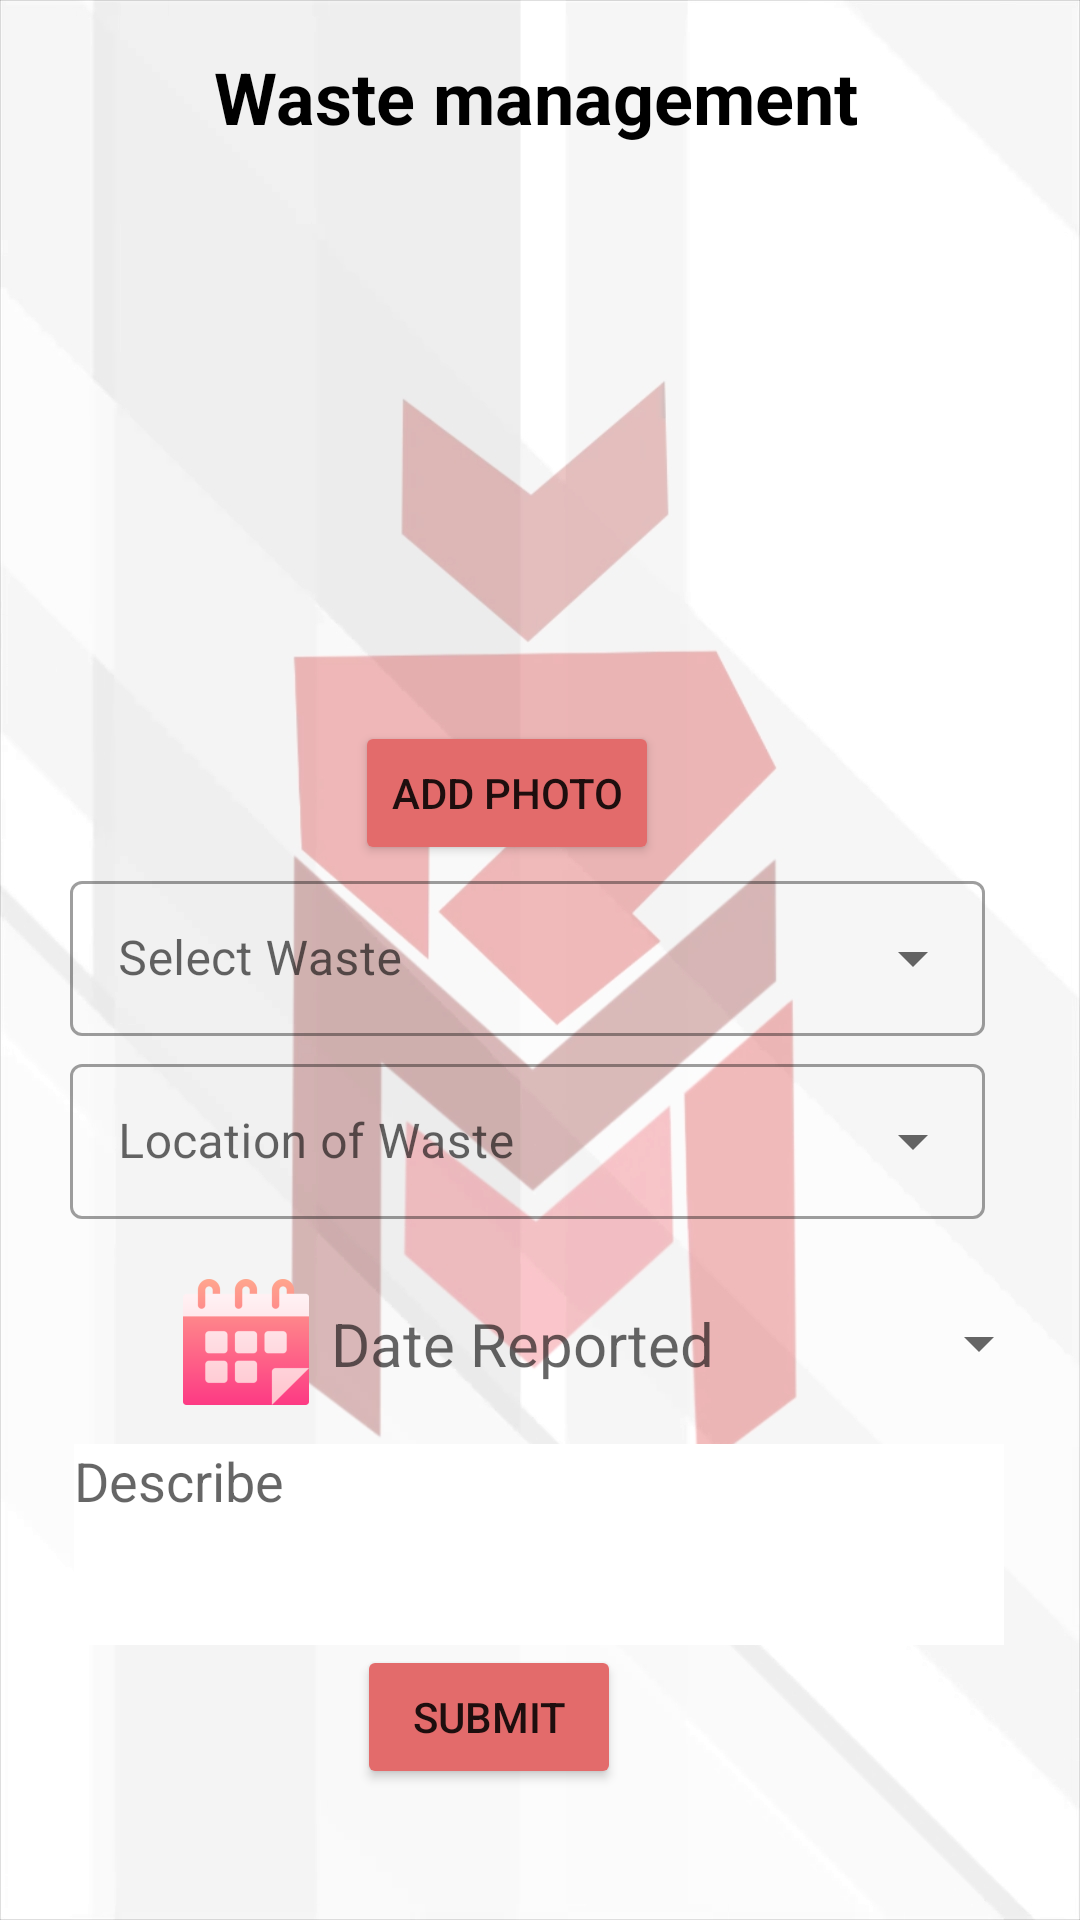

This screen was rendered from an Android layout file. Write that file and the resources it references.
<!-- AndroidManifest.xml: application theme Theme.MicraApp -->
<!-- res/layout/activity_wastereport.xml -->
<?xml version="1.0" encoding="utf-8"?>
<ScrollView xmlns:android="http://schemas.android.com/apk/res/android"
    xmlns:app="http://schemas.android.com/apk/res-auto"
    xmlns:tools="http://schemas.android.com/tools"
    android:layout_width="match_parent"
    android:layout_height="match_parent"
    android:background="@drawable/bg">
    <androidx.constraintlayout.widget.ConstraintLayout
        android:layout_width="match_parent"
        android:layout_height="match_parent"

        tools:context=".wastereport">

        <TextView
            android:id="@+id/textView3"
            android:layout_width="wrap_content"
            android:layout_height="wrap_content"

            android:layout_marginTop="16dp"
            android:text="Waste management"
            android:textAlignment="center"
            android:textAllCaps="false"
            android:textColor="@color/black"
            android:textSize="24sp"
            android:textStyle="bold"
            app:layout_constraintEnd_toEndOf="parent"
            app:layout_constraintHorizontal_bias="0.489"
            app:layout_constraintStart_toStartOf="parent"
            app:layout_constraintTop_toTopOf="parent" />

        <com.google.android.material.textfield.TextInputLayout
            android:id="@+id/textInputLayout"
            style="@style/Widget.MaterialComponents.TextInputLayout.OutlinedBox.ExposedDropdownMenu"
            android:layout_width="305dp"
            android:layout_height="57dp"
            app:layout_constraintEnd_toEndOf="parent"
            app:layout_constraintHorizontal_bias="0.424"
            app:layout_constraintStart_toStartOf="parent"
            app:layout_constraintTop_toBottomOf="@+id/btnchoosephoto">

            <AutoCompleteTextView
                android:id="@+id/dropdownwaste"
                android:layout_width="match_parent"
                android:layout_height="match_parent"
                android:layout_weight="1"
                android:editable="false"
                android:hint="Select Waste" />
        </com.google.android.material.textfield.TextInputLayout>

        <com.google.android.material.textfield.TextInputLayout
            android:id="@+id/textInputLayout3"
            style="@style/Widget.MaterialComponents.TextInputLayout.OutlinedBox.ExposedDropdownMenu"
            android:layout_width="305dp"
            android:layout_height="57dp"
            android:layout_marginTop="4dp"
            android:hint="Location of Waste"
            app:layout_constraintEnd_toEndOf="parent"
            app:layout_constraintHorizontal_bias="0.424"
            app:layout_constraintStart_toStartOf="parent"
            app:layout_constraintTop_toBottomOf="@+id/textInputLayout">

            <AutoCompleteTextView
                android:id="@+id/txtlocationsinfra"
                android:layout_width="match_parent"
                android:layout_height="match_parent"
                android:layout_weight="1" />
        </com.google.android.material.textfield.TextInputLayout>

        <ImageView
            android:id="@+id/imageView"
            android:layout_width="52dp"
            android:layout_height="42dp"
            android:layout_marginStart="56dp"
            android:layout_marginTop="20dp"
            app:layout_constraintBottom_toTopOf="@+id/editTextTextDescrriptionwaste"
            app:layout_constraintStart_toStartOf="parent"
            app:layout_constraintTop_toBottomOf="@+id/textInputLayout3"
            app:layout_constraintVertical_bias="0.0"
            app:srcCompat="@drawable/calendar" />

        <Button
            android:id="@+id/editTextDate"
            style="?android:spinnerStyle"
            android:layout_width="240dp"
            android:layout_height="43dp"
            android:layout_marginTop="20dp"
            android:hint="Date Reported"
            android:onClick="OpendatePicker"
            android:textColor="@color/black"
            android:textSize="20dp"
            app:layout_constraintEnd_toEndOf="parent"
            app:layout_constraintHorizontal_bias="0.19"
            app:layout_constraintStart_toEndOf="@+id/imageView"
            app:layout_constraintTop_toBottomOf="@+id/textInputLayout3" />

        <EditText
            android:id="@+id/editTextTextDescrriptionwaste"
            android:layout_width="310dp"
            android:layout_height="67dp"

            android:layout_marginTop="12dp"
            android:background="@color/white"
            android:ems="10"
            android:gravity="start|top"
            android:hint="Describe"
            android:inputType="textMultiLine"
            app:layout_constraintEnd_toEndOf="parent"
            app:layout_constraintHorizontal_bias="0.495"
            app:layout_constraintStart_toStartOf="parent"
            app:layout_constraintTop_toBottomOf="@+id/editTextDate" />

        <Button
            android:id="@+id/buttonUpload"
            android:layout_width="wrap_content"
            android:layout_height="wrap_content"

            android:text="submit"
            app:backgroundTint="@color/FFE36B6B"
            app:layout_constraintEnd_toEndOf="parent"
            app:layout_constraintHorizontal_bias="0.438"
            app:layout_constraintStart_toStartOf="parent"
            app:layout_constraintTop_toBottomOf="@+id/editTextTextDescrriptionwaste" />

        <Button
            android:id="@+id/btnchoosephoto"
            android:layout_width="wrap_content"
            android:layout_height="wrap_content"
            android:text="ADD PHOTO"
            app:backgroundTint="@color/FFE36B6B"
            app:layout_constraintEnd_toEndOf="parent"
            app:layout_constraintHorizontal_bias="0.458"
            app:layout_constraintStart_toStartOf="parent"
            app:layout_constraintTop_toBottomOf="@+id/imageWASTE" />

        <ImageView
            android:id="@+id/imageWASTE"
            android:layout_width="143dp"
            android:layout_height="140dp"
            android:layout_marginTop="52dp"
            app:layout_constraintEnd_toEndOf="parent"
            app:layout_constraintHorizontal_bias="0.496"
            app:layout_constraintStart_toStartOf="parent"
            app:layout_constraintTop_toBottomOf="@+id/textView3" />


    </androidx.constraintlayout.widget.ConstraintLayout>
</ScrollView>
<!-- resources referenced by this layout -->
<resources>
  <color name="FFE36B6B">#FFE36B6B</color>
  <color name="black">#FF000000</color>
  <color name="white">#FFFFFFFF</color>
  <!-- drawable bg: jpg bitmap (drawable, 129942 bytes) -->
  <!-- drawable calendar: png bitmap (drawable, 27246 bytes) -->
  <style name="Theme.MicraApp" parent="Theme.MaterialComponents.DayNight.NoActionBar">
          
          <item name="colorPrimary">@color/purple_500</item>
  
          <item name="colorPrimaryVariant">@color/purple_500</item>
          <item name="colorOnPrimary">@color/white</item>
          
          <item name="colorSecondary">@color/teal_200</item>
          <item name="colorSecondaryVariant">@color/teal_700</item>
          <item name="colorOnSecondary">@color/black</item>
          
          <item name="android:statusBarColor" tools:targetApi="l">?attr/colorPrimaryVariant</item>
          
      </style>
  <color name="purple_500">#d7011d</color>
  <color name="teal_200">#FF03DAC5</color>
  <color name="teal_700">#FF018786</color>
</resources>
